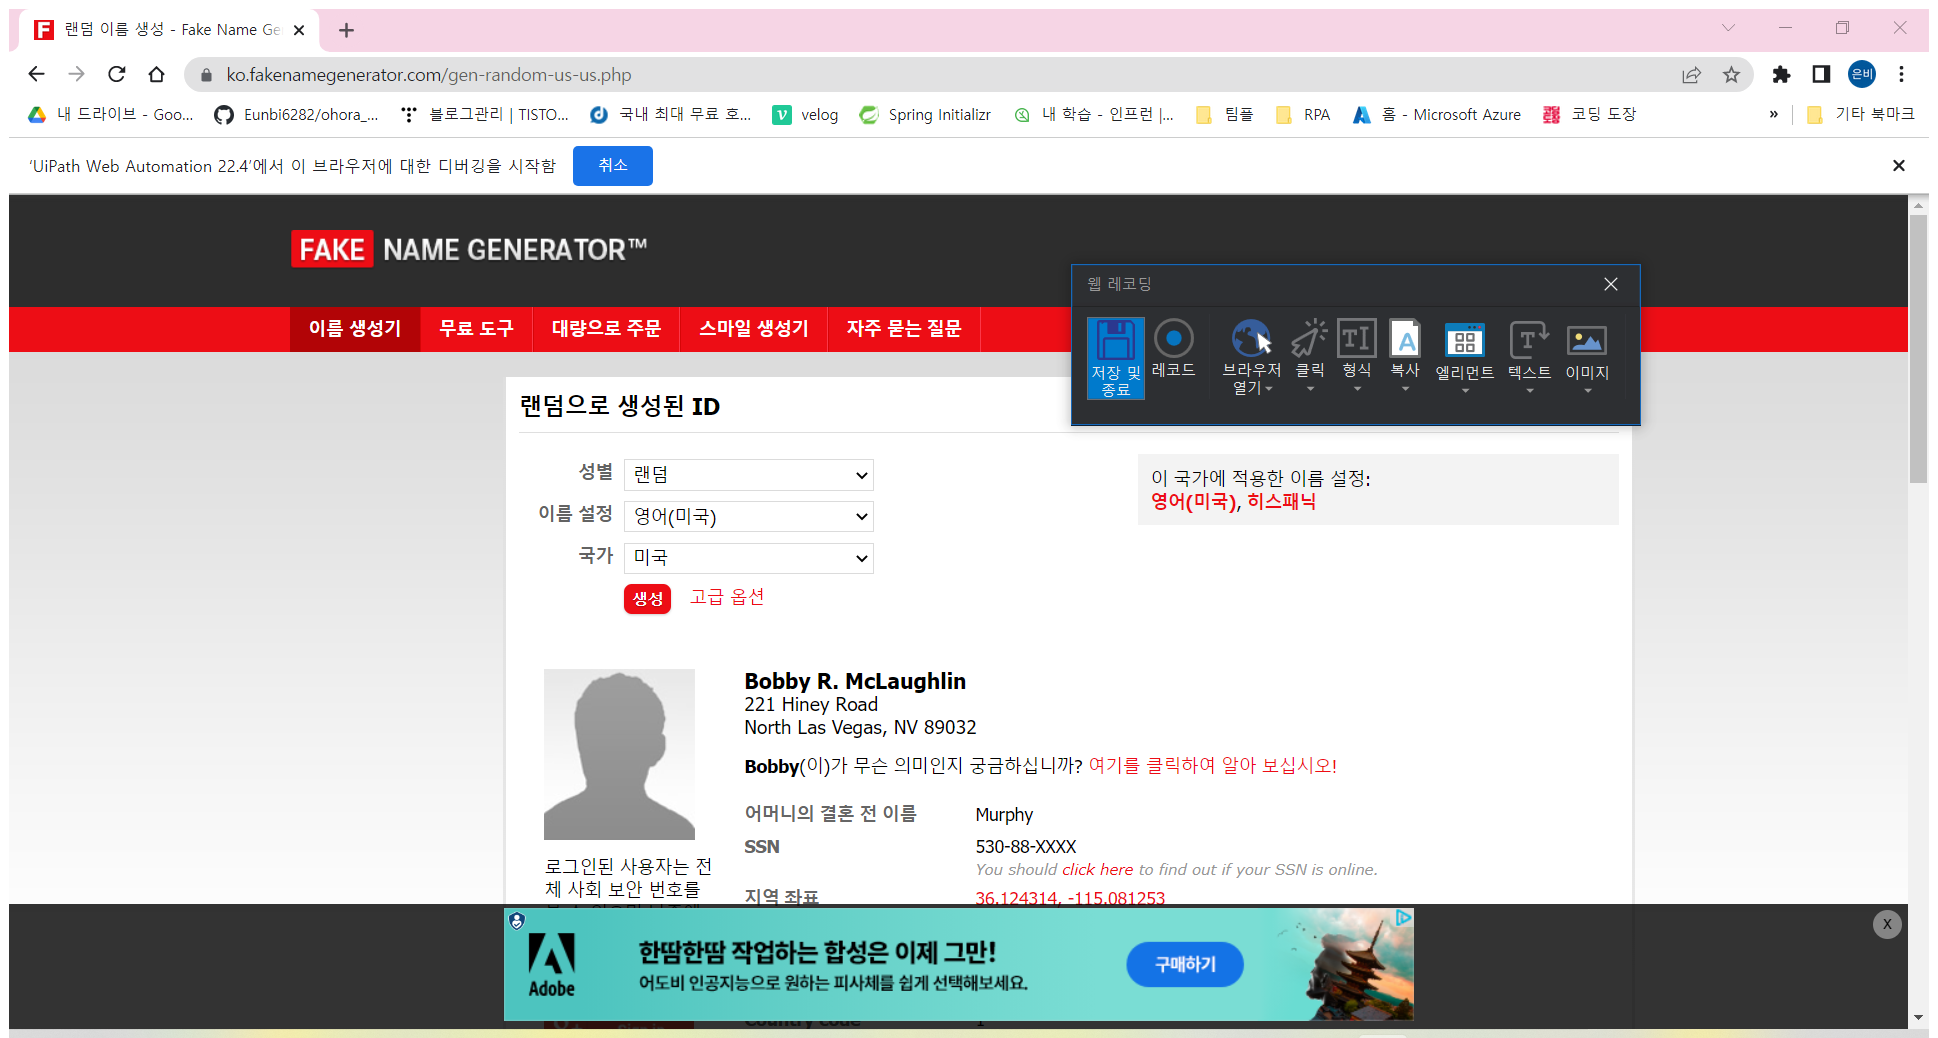
Task: Session4_실습2
Workflow: Main

Step 1: Attach Browser '       Fa Page' in window '랜덤 이름 생성 - Fake Name Generator' (chrome.exe)

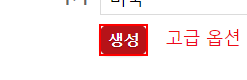
Step 2: click on the text box

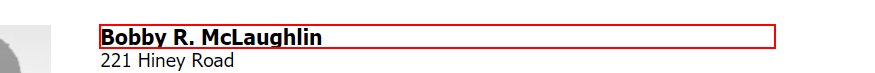
Step 3: get-text from the heading